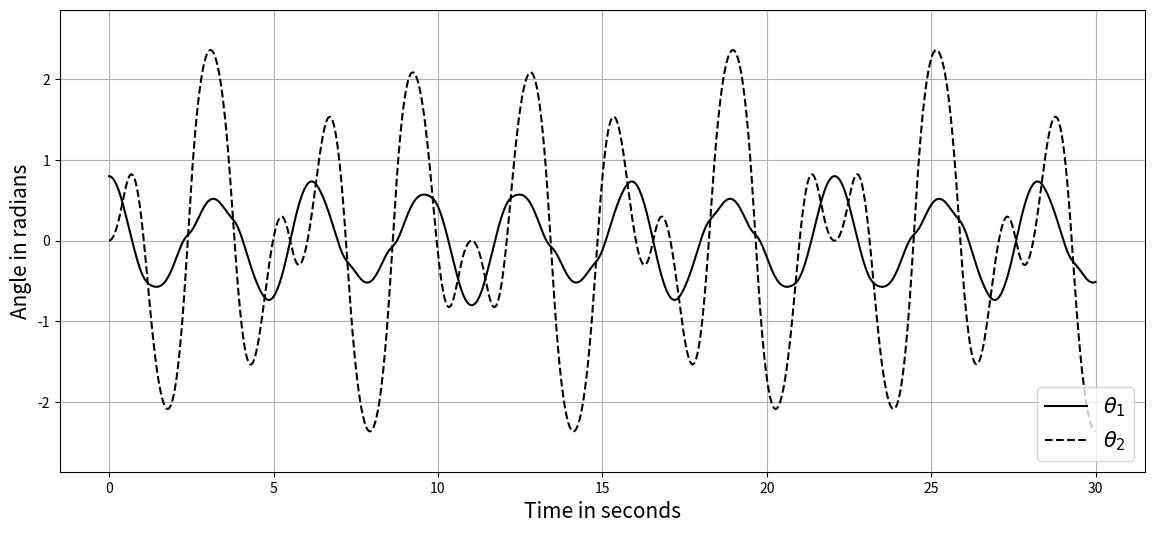

The script that saved this image:
import numpy as np 
from numpy.linalg import inv
from matplotlib import pyplot as plt
from math import cos, sin, pi

def G(y,t): 
    a1d, a2d = y[0], y[1]
    a1, a2 = y[2], y[3]

    m11, m12 = (m1+m2)*l1, m2*l2*cos(a1-a2)
    m21, m22 = l1*cos(a1-a2), l2
    m = np.array([[m11, m12],[m21, m22]])

    f1 = -m2*l2*a2d*a2d*sin(a1-a2) - (m1+m2)*g*sin(a1)
    f2 = l1*a1d*a1d*sin(a1-a2) - g*sin(a2)
    f = np.array([f1, f2])
    accel = inv(m).dot(f)

    return np.array([accel[0], accel[1], a1d, a2d])

def RK4_step(y, t, dt):
    k1 = G(y,t)
    k2 = G(y+0.5*k1*dt, t+0.5*dt)
    k3 = G(y+0.5*k2*dt, t+0.5*dt)
    k4 = G(y+k3*dt, t+dt)

    return dt * (k1 + 2*k2 + 2*k3 + k4) /6

# variables
m1, m2 = 4.0, 1.0
l1, l2 = 2.0, 1.0
g = 9.81

delta_t = 0.01 # increment
time = np.arange(0, 30.0, delta_t)

# initial state
y = np.array([0,0,0.8,0])   # [velocity, displacement]

Y1 = []
Y2 = []

# time-stepping solution
for t in time:
    y = y + RK4_step(y, t, delta_t) 

    Y1.append(y[2])
    Y2.append(y[3])

# plot the result
plt.figure(figsize=(14, 6))
plt.plot(time,Y1, color = 'black')
plt.plot(time,Y2, linestyle='dashed', color = 'black')
ax = plt.gca()  
ax.set_ylim([min(Y2) - 0.5, max(Y2)+0.5])

plt.xlabel('Time in seconds', fontsize=15)
plt.ylabel('Angle in radians', fontsize=15)

plt.grid(True)
plt.legend(['$\\theta_1$', '$\\theta_2$'], loc='lower right', prop={'size': 15})
plt.show()
